3-way image classification set "Data" from GitHub (studio-fluffy/FluffyBird); label vocabulary: egg ellipse shape, S2 rund, S2 tropfen.

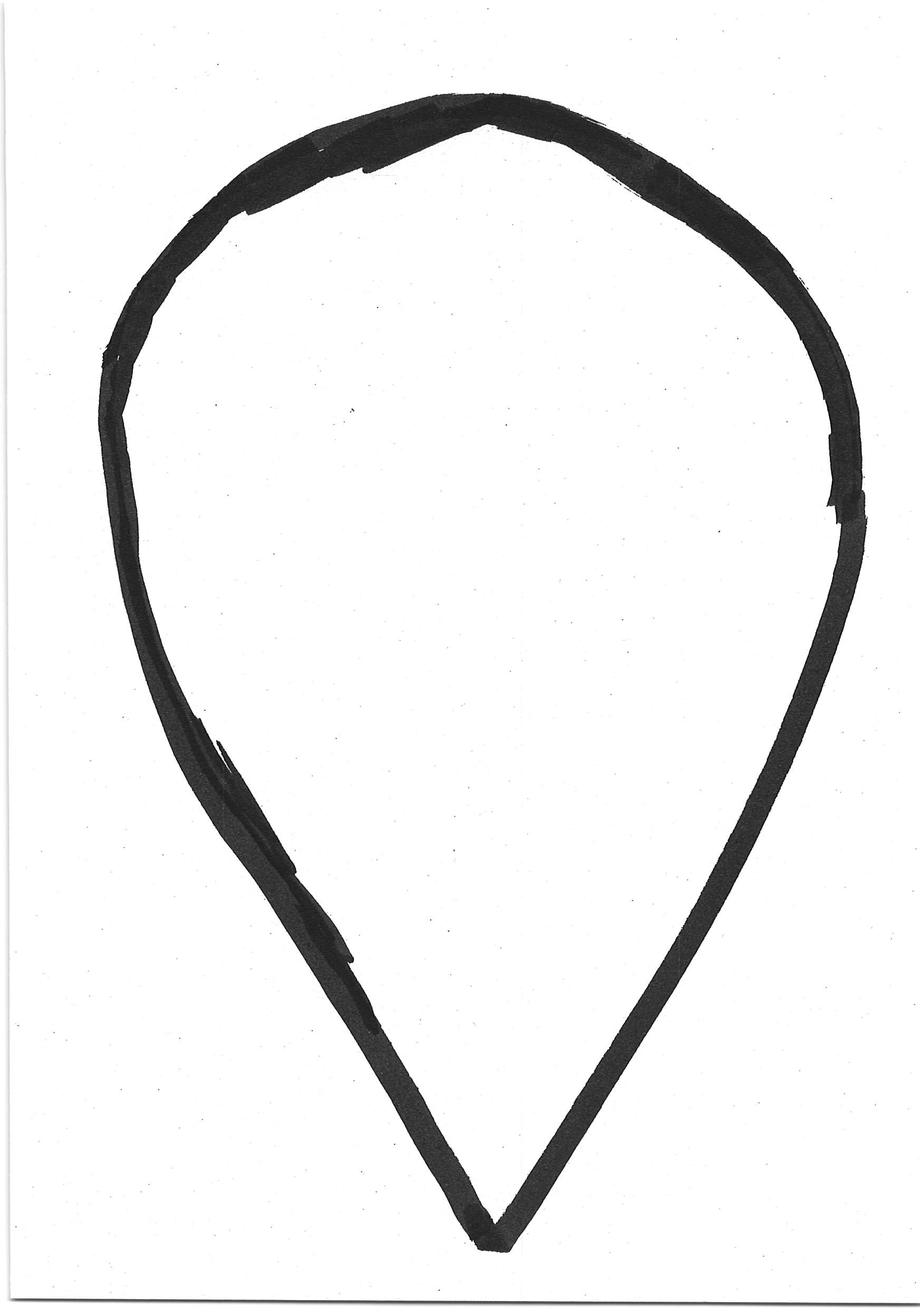
Label: S2 tropfen

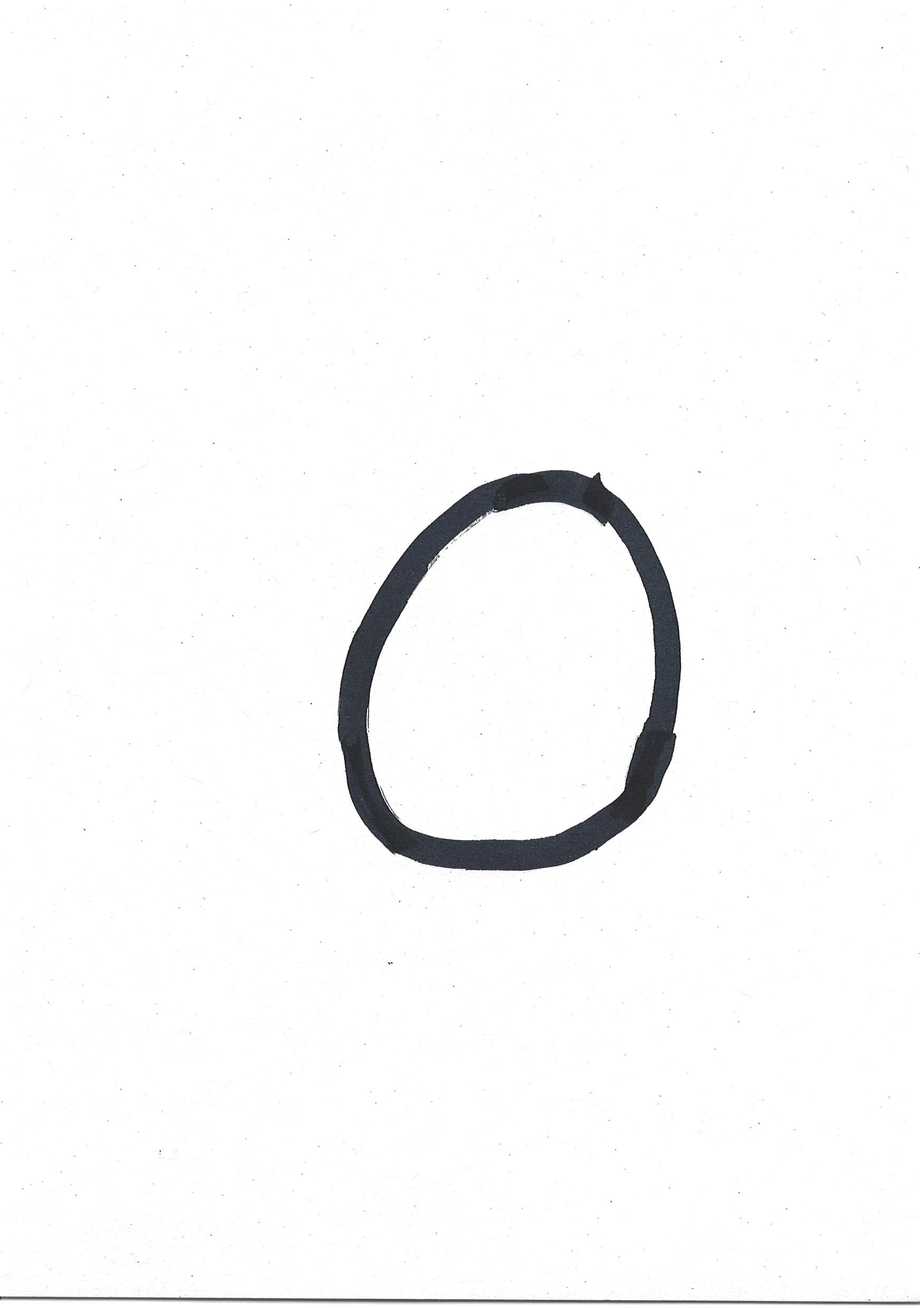
Label: S2 rund

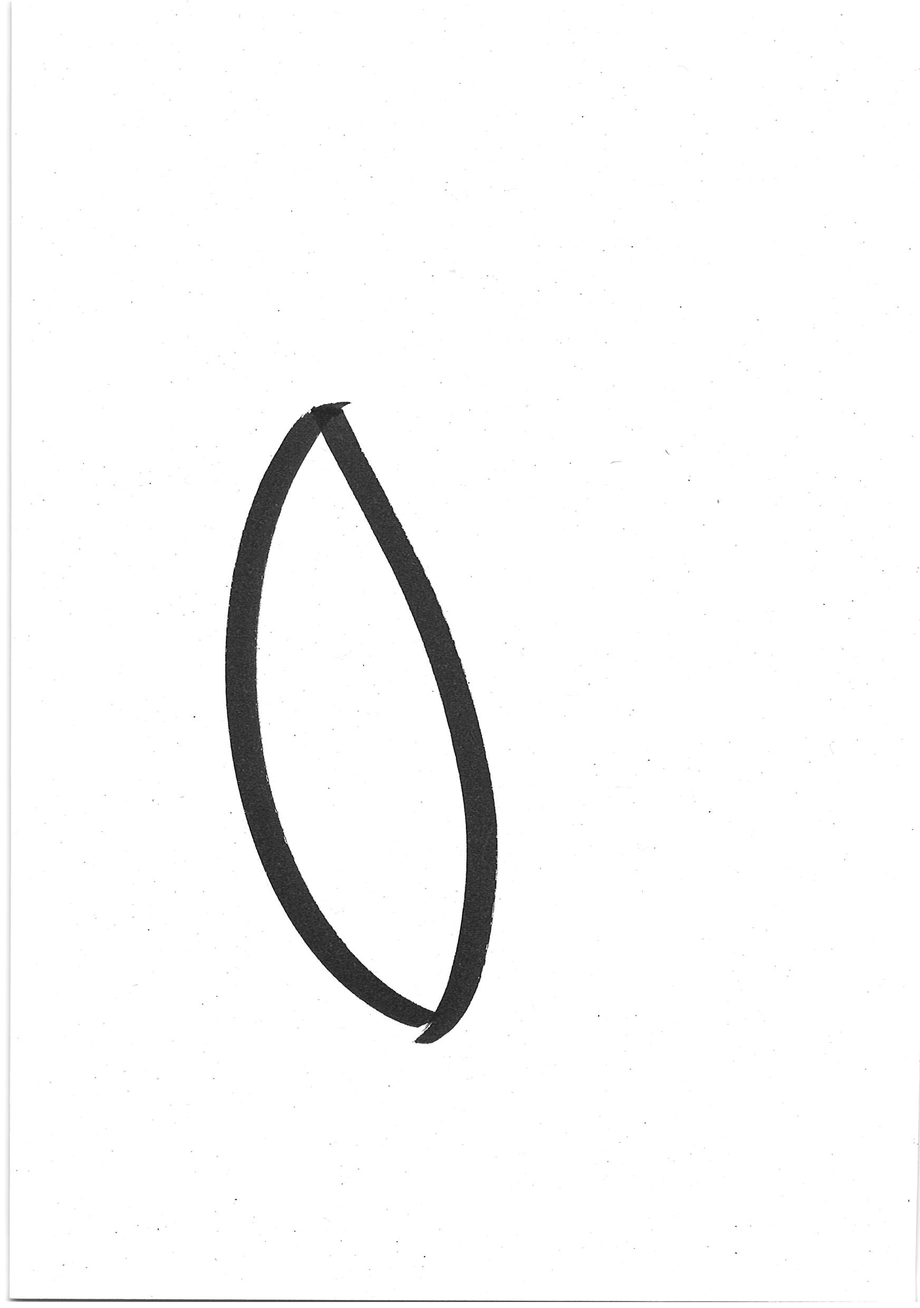
Label: egg ellipse shape

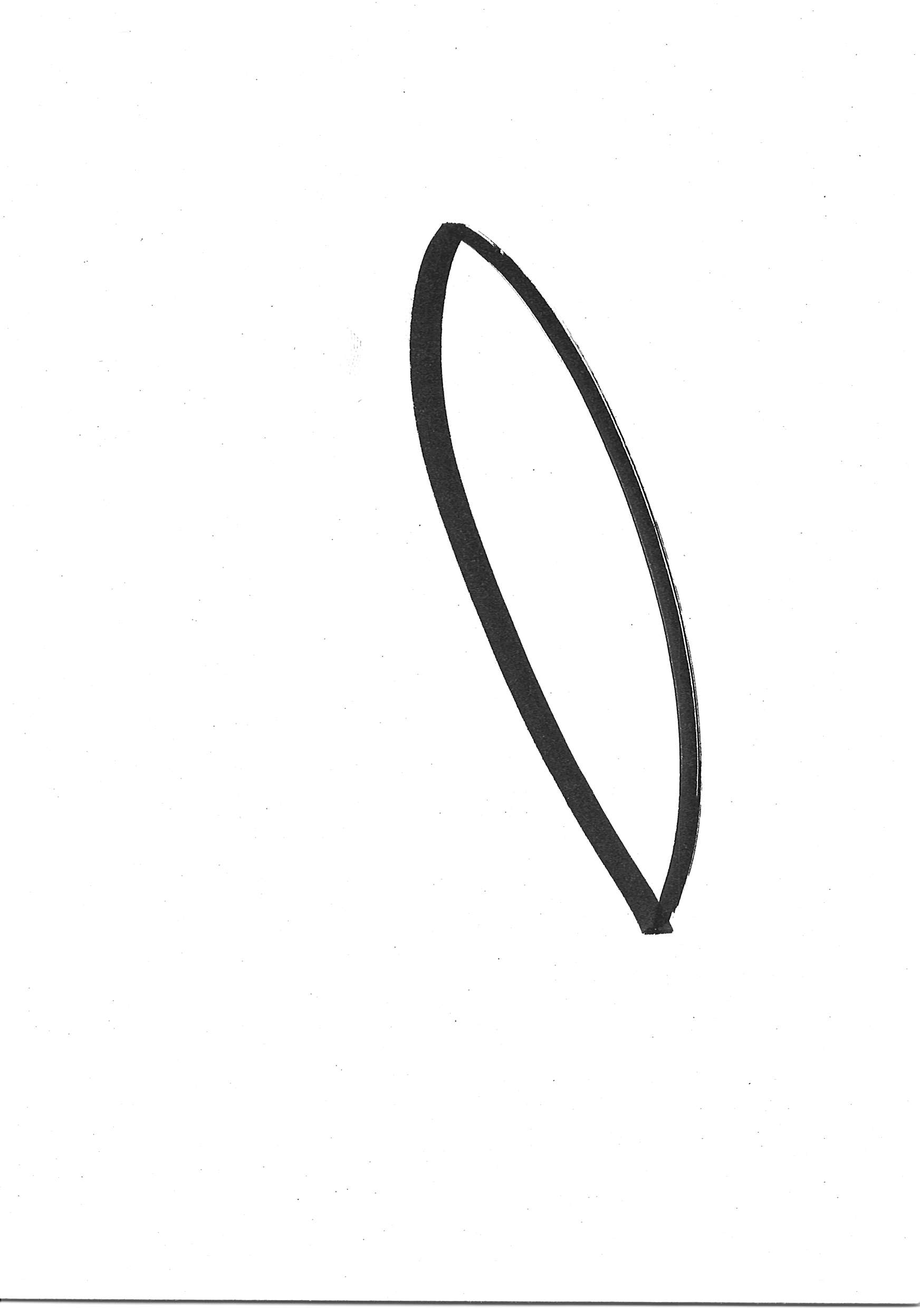
Label: egg ellipse shape

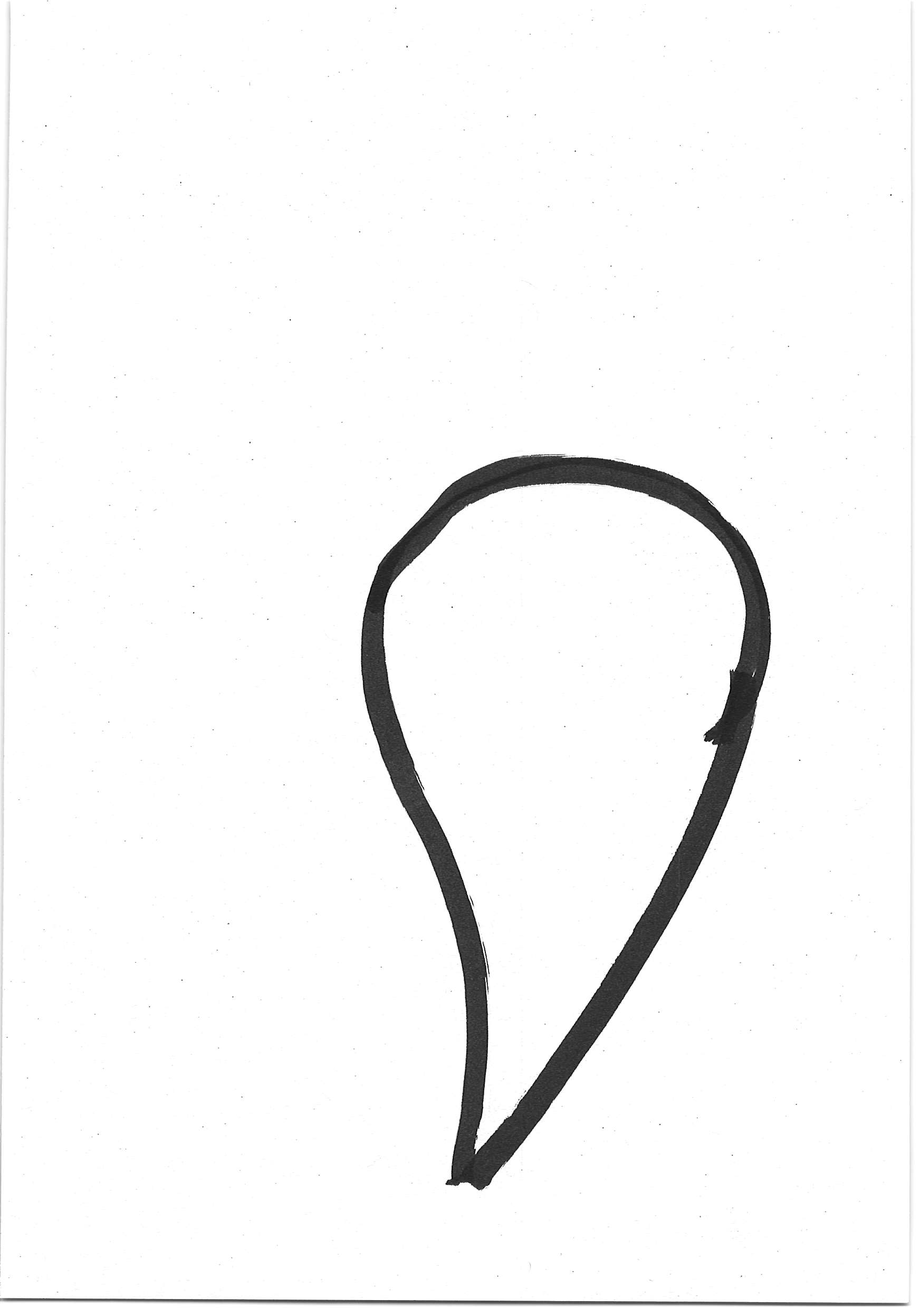
Label: S2 tropfen

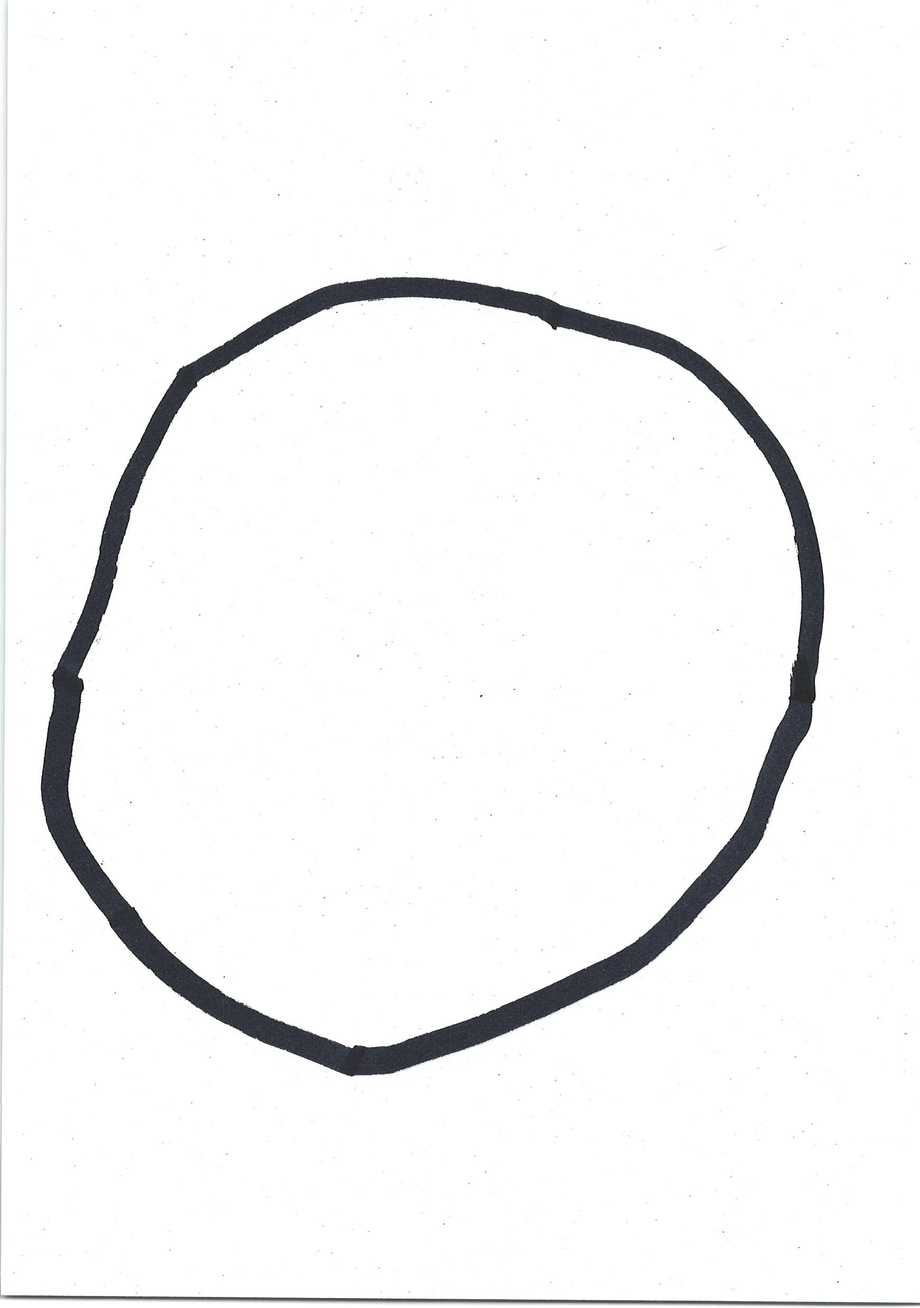
Label: S2 rund
